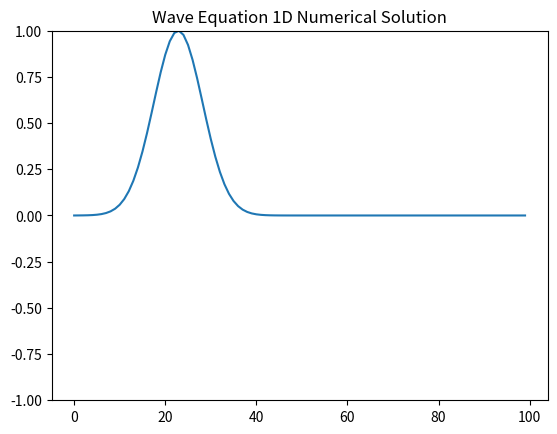

Here is the Python script that generated this plot:
# -*- coding: utf-8 -*-
"""
Created on Tue Nov  5 13:08:12 2019
Nathan Marshall

Partial differential equations: waves on a string. 
"""
#%%
import numpy as np
import matplotlib.pyplot as plt
from matplotlib.animation import FuncAnimation as animate

#set initial conditions of position and derivative of position
num_points = 100
fi = np.exp(-(np.linspace(-3, 10, num_points))**2)
fi[0], fi[-1] = 0, 0

#fi = np.zeros(num_points)
#for i in range(0, 49):
#    fi[i] = i / 49
#for i in range(0, 49):
#    fi[i + 49] = (49 - i)/49

dfi = np.zeros(num_points)
dt = 0.01
dx = 0.01

#%% animation
        
x = np.arange(0, num_points)
fig, ax = plt.subplots(1,1)
line, = ax.plot(x, fi)
ax.set_ylim(-1, 1)
ax.set_title('Wave Equation 1D Numerical Solution')
def update(frame):
    for i in range(1, num_points-1):
        dfi[i] += (fi[i+1] - 2*fi[i] + fi[i-1])/dx**2 * dt
    for i in range(1, num_points-1):
        fi[i] += dfi[i] * dt
    line.set_data(x, fi)
    return(line,)
    
anim = animate(fig, update, frames=100, interval=50)